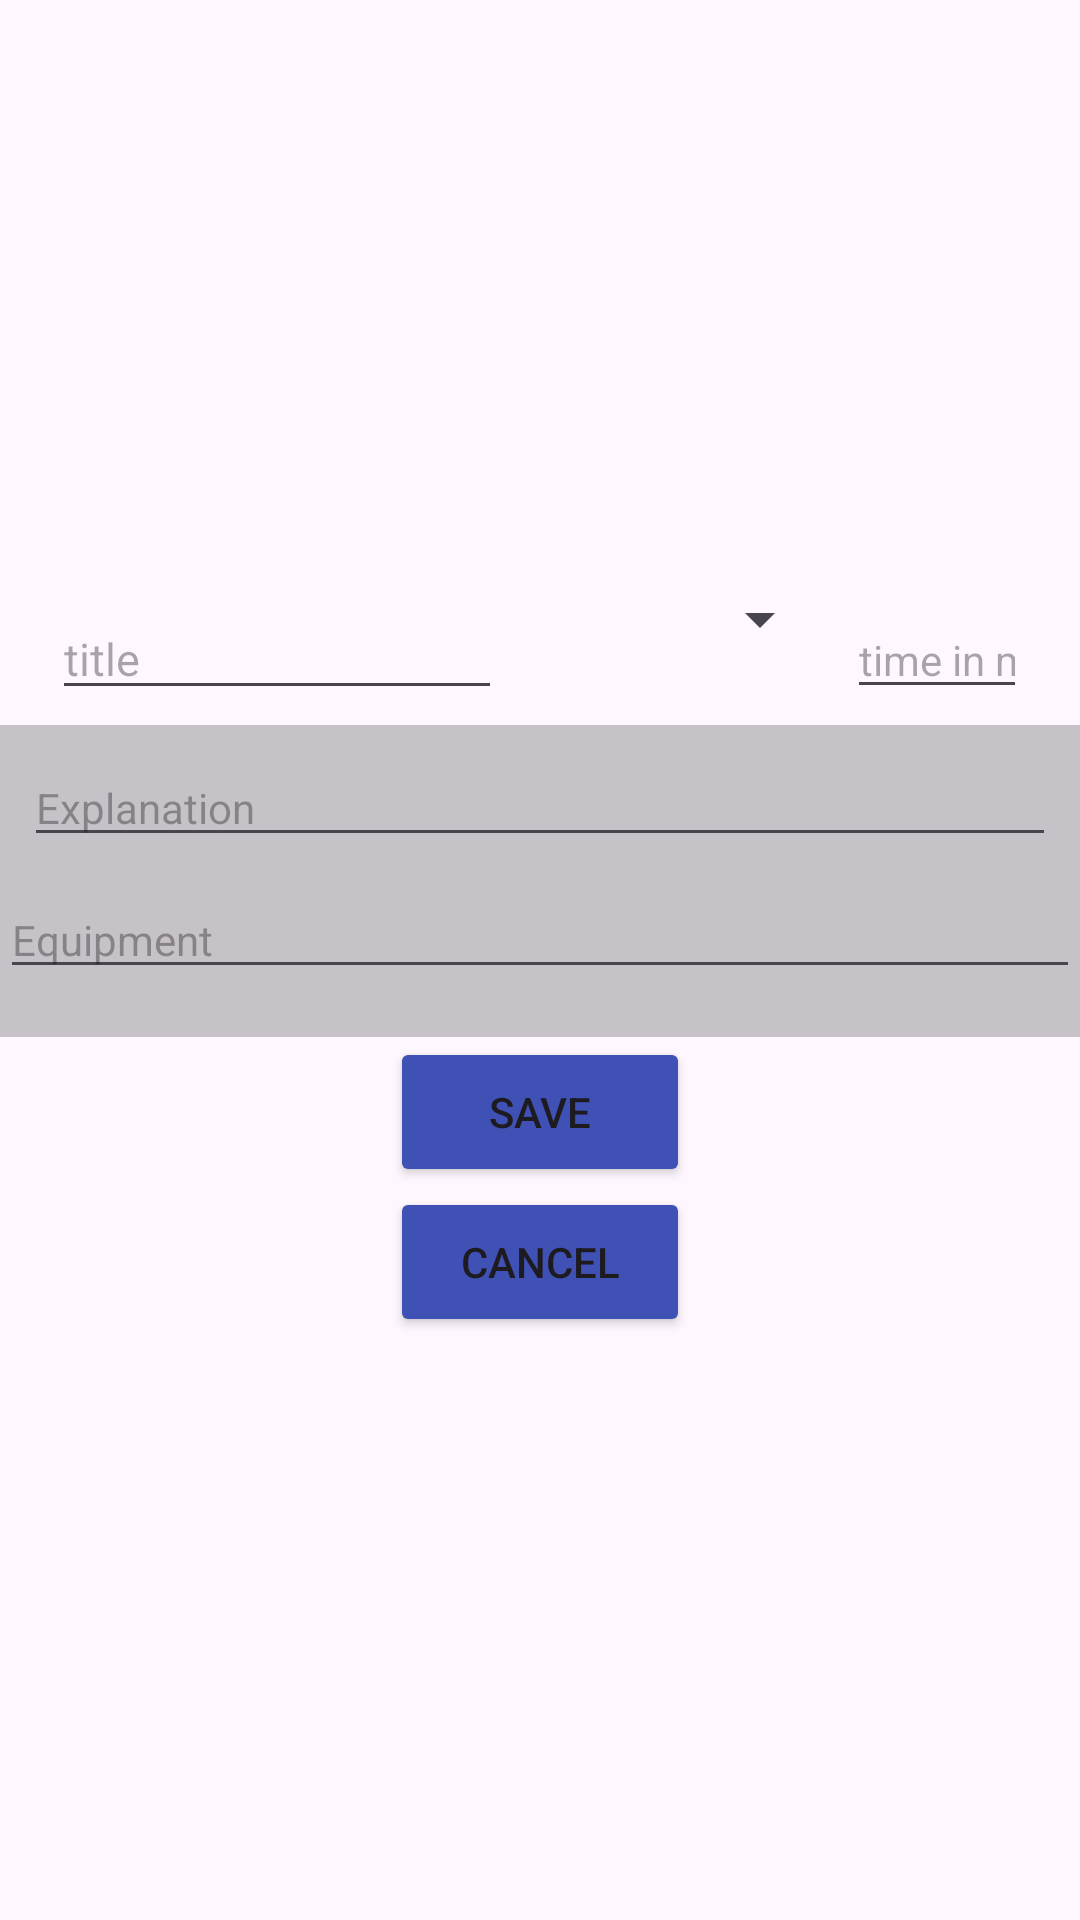

Android layout source for this screen:
<!-- AndroidManifest.xml: application theme Theme.BenyaminBagrutProject -->
<!-- res/layout/activity_answer_dialog.xml -->
<?xml version="1.0" encoding="utf-8"?>
<LinearLayout
    xmlns:android="http://schemas.android.com/apk/res/android"
    android:layout_width="350dp"
    android:layout_height="wrap_content"
    xmlns:app="http://schemas.android.com/apk/res-auto"
    android:orientation="vertical"
    android:gravity="center">




    <LinearLayout
        android:layout_width="wrap_content"
        android:layout_height="wrap_content"
        android:orientation="horizontal"
        >

        <EditText
            android:id="@+id/etTitle"
            android:layout_width="150dp"
            android:layout_height="wrap_content"
            android:hint="title"
            android:layout_margin="5dp"
            android:textSize="15sp"
            ></EditText>

        <Spinner
            android:id="@+id/spinType"
            android:layout_width="100dp"
            android:layout_height="wrap_content"
            android:layout_marginLeft="5dp"
            android:textAlignment="center"
            android:textSize="15sp"

            ></Spinner>


        <EditText
            android:id="@+id/etTime"
            android:layout_width="60dp"
            android:layout_height="wrap_content"
            android:hint="time in minutes"
            android:layout_margin="5dp"
            android:textSize="14sp"
            android:inputType="number"
            ></EditText>






    </LinearLayout>

    <LinearLayout
        android:id="@+id/loActivityInfo"
        android:layout_width="match_parent"
        android:layout_height="wrap_content"
        android:background="@color/cardview_shadow_start_color"
        android:orientation="vertical"
        >



        
        <EditText
            android:id="@+id/etExplanation"

            android:layout_width="match_parent"
            android:layout_height="wrap_content"
            android:layout_margin="8dp"
            android:hint="Explanation"
            android:textSize="14sp" />

        
        <EditText
            android:id="@+id/etEquipment"
            android:layout_width="match_parent"
            android:layout_height="wrap_content"
            android:layout_marginBottom="16dp"
            android:hint="Equipment"
            android:textSize="14sp" />


    </LinearLayout>

    <Button
        android:id="@+id/btnSave"
        android:layout_width="100dp"
        android:layout_height="50dp"
        android:text="save"
        app:cornerRadius="8dp"
        app:backgroundTint="#3F51B5"
        ></Button>


    <Button
        android:id="@+id/btnCancel"
        android:layout_width="100dp"
        android:layout_height="50dp"
        android:text="cancel"
        app:cornerRadius="8dp"
        app:backgroundTint="#3F51B5"
        ></Button>

</LinearLayout>
<!-- resources referenced by this layout -->
<resources>
  <style name="Theme.BenyaminBagrutProject" parent="Base.Theme.BenyaminBagrutProject" />
  <style name="Base.Theme.BenyaminBagrutProject" parent="Theme.Material3.DayNight.NoActionBar">
          
          
      </style>
</resources>
